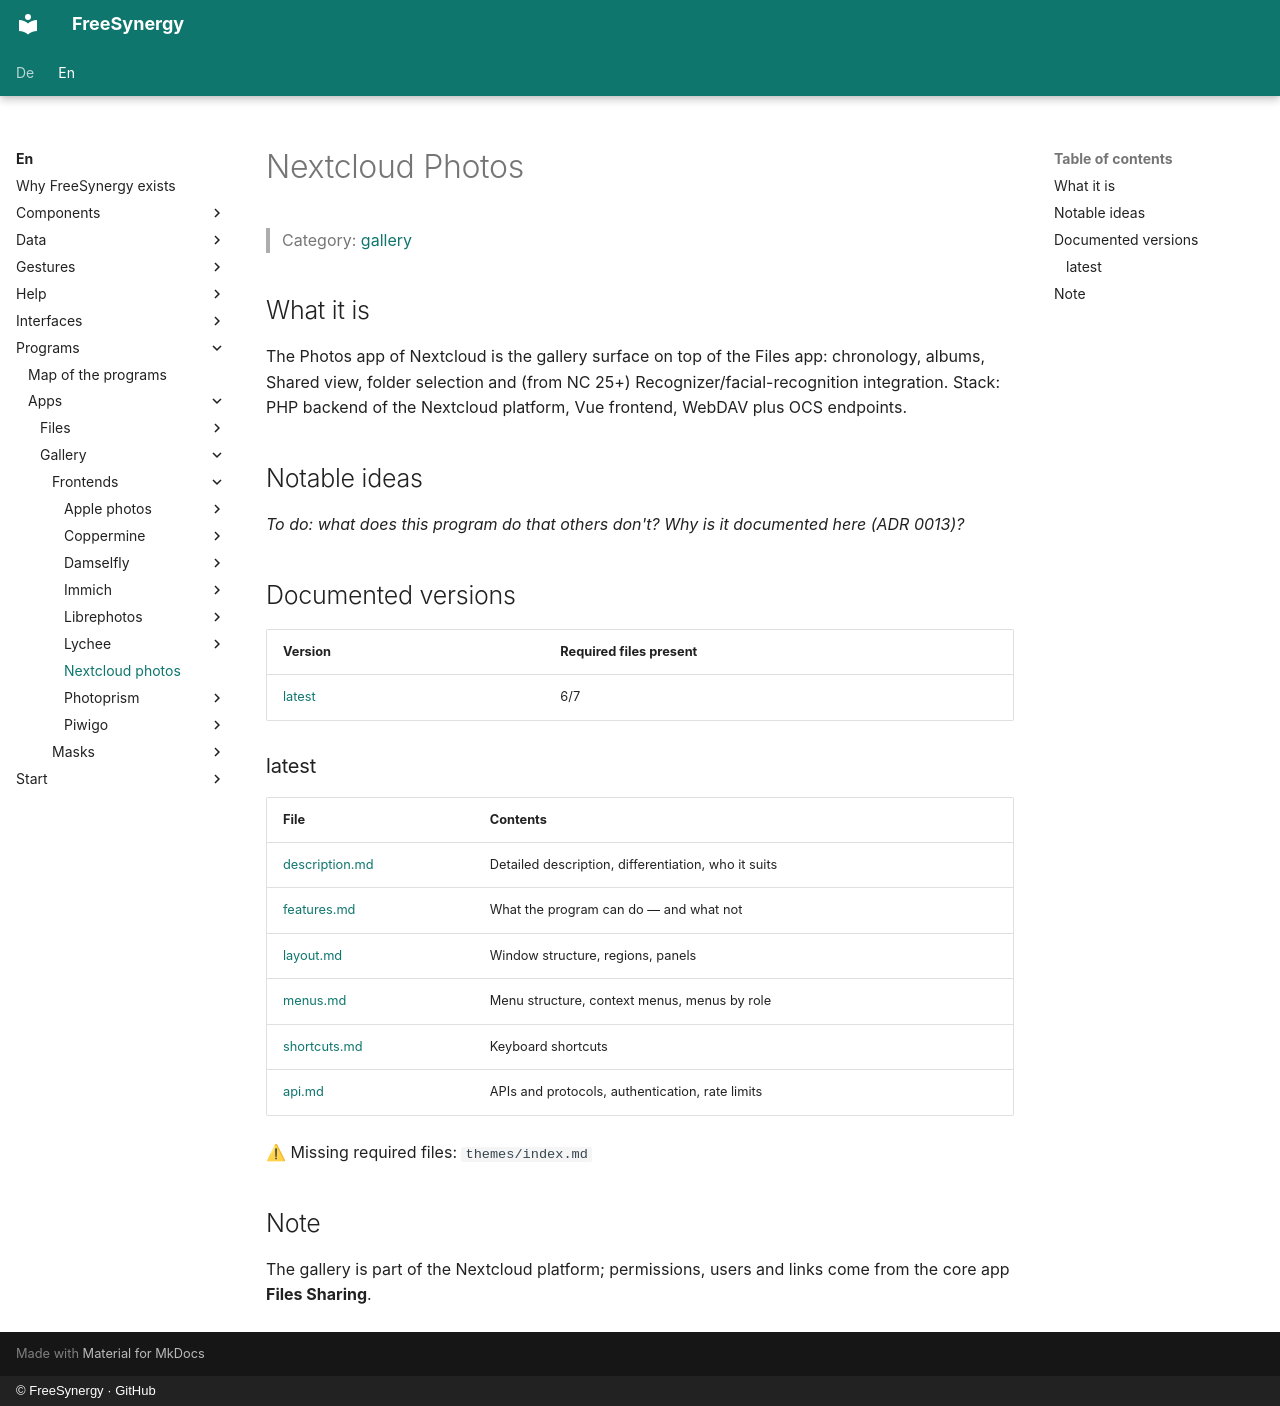

repository: FreeSynergy/fs-documentation · page: en/programs/apps/gallery/frontends/nextcloud-photos/index.html · generator: mkdocs · copyright: © FreeSynergy · GitHub

# Nextcloud Photos

> Category: [gallery](../../index.md)

## What it is

The Photos app of Nextcloud is the gallery surface on top of the Files app: chronology, albums, Shared view, folder selection and (from NC 25+) Recognizer/facial-recognition integration. Stack: PHP backend of the Nextcloud platform, Vue frontend, WebDAV plus OCS endpoints.

## Notable ideas

_To do: what does this program do that others don't? Why is it documented here (ADR 0013)?_

## Documented versions

<!-- gen:versions (scripts/gen_frontend_indexes.py) — edits inside are overwritten -->
| Version | Required files present |
|---------|------------------------|
| [latest](latest/description.md) | 6/7 |

### latest

| File | Contents |
|------|----------|
| [description.md](latest/description.md) | Detailed description, differentiation, who it suits |
| [features.md](latest/features.md) | What the program can do — and what not |
| [layout.md](latest/layout.md) | Window structure, regions, panels |
| [menus.md](latest/menus.md) | Menu structure, context menus, menus by role |
| [shortcuts.md](latest/shortcuts.md) | Keyboard shortcuts |
| [api.md](latest/api.md) | APIs and protocols, authentication, rate limits |

⚠ Missing required files: `themes/index.md`
<!-- /gen:versions -->

## Note

The gallery is part of the Nextcloud platform; permissions, users and links come from the core app **Files Sharing**.
